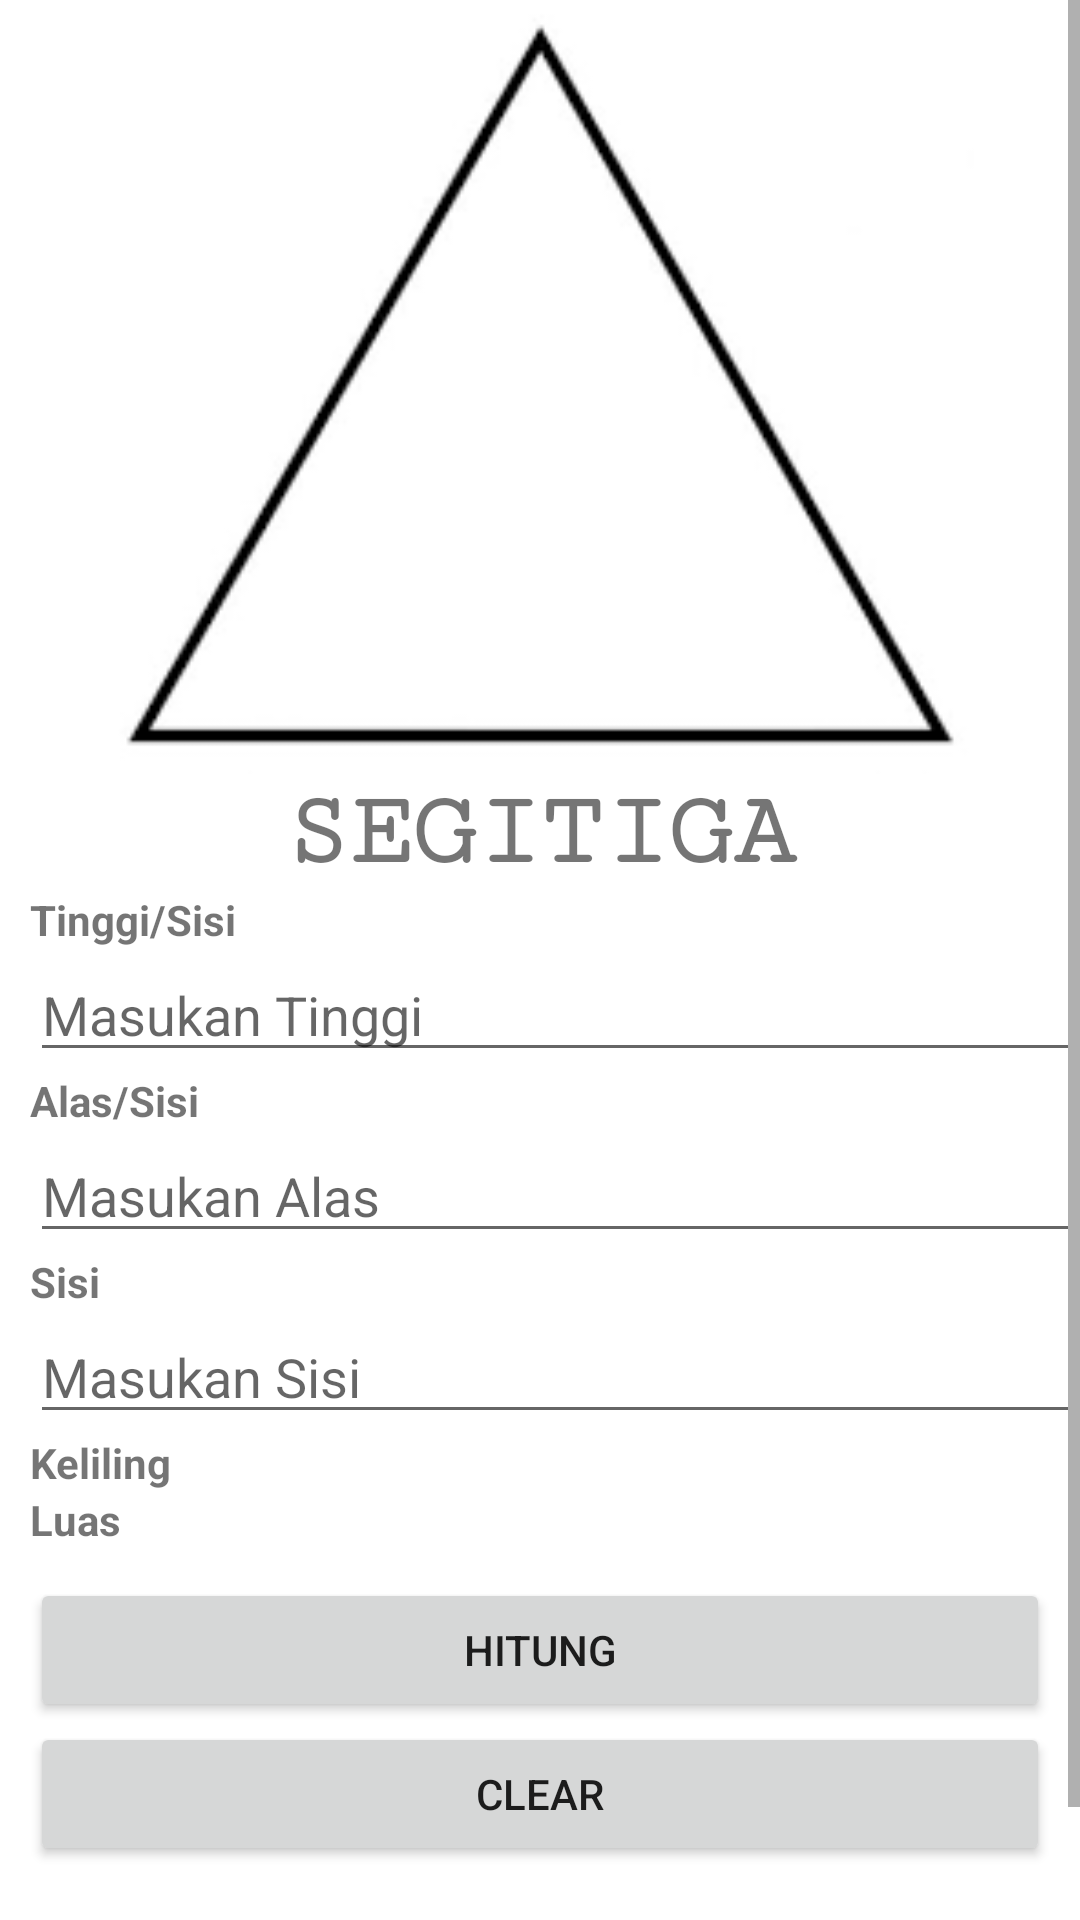

Layout XML and referenced resources for this Android screen:
<!-- AndroidManifest.xml: application theme Theme.CalRD -->
<!-- res/layout/activity_segitiga.xml -->
<?xml version="1.0" encoding="utf-8"?>
<LinearLayout xmlns:android="http://schemas.android.com/apk/res/android"
    xmlns:app="http://schemas.android.com/apk/res-auto"
    xmlns:tools="http://schemas.android.com/tools"
    android:layout_width="match_parent"
    android:layout_height="match_parent"
    android:orientation="vertical"
    tools:context=".BangunDatar.SegitigaActivity">

    <ScrollView
        android:layout_width="match_parent"
        android:layout_height="match_parent">

        <LinearLayout
            android:layout_width="match_parent"
            android:layout_height="match_parent"
            android:orientation="vertical">

            <ImageView
                android:layout_width="match_parent"
                android:layout_height="258dp"
                android:src="@drawable/segitiga" />

            <TextView
                android:layout_width="match_parent"
                android:layout_height="wrap_content"
                android:fontFamily="serif-monospace"
                android:gravity="center"
                android:text="@string/segitiga"
                android:textSize="35dp"
                android:textStyle="bold" />

            <TextView
                android:layout_width="match_parent"
                android:layout_height="wrap_content"
                android:layout_marginLeft="10dp"
                android:text="@string/tinggi_sisi"
                android:textStyle="bold" />

            <EditText
                android:id="@+id/edtTinggi"
                android:layout_width="match_parent"
                android:layout_height="wrap_content"
                android:layout_marginLeft="10dp"
                android:hint="@string/masukan_tinggi"
                android:inputType="number" />

            <TextView
                android:layout_width="match_parent"
                android:layout_height="wrap_content"
                android:layout_marginLeft="10dp"
                android:text="@string/alas_sisi"
                android:textStyle="bold" />

            <EditText
                android:id="@+id/edtAlas"
                android:layout_width="match_parent"
                android:layout_height="wrap_content"
                android:layout_marginLeft="10dp"
                android:hint="@string/masukan_alas"
                android:inputType="number" />

            <TextView
                android:layout_width="match_parent"
                android:layout_height="wrap_content"
                android:layout_marginLeft="10dp"
                android:text="@string/sisi"
                android:textStyle="bold" />

            <EditText
                android:id="@+id/edtSisi"
                android:layout_width="match_parent"
                android:layout_height="wrap_content"
                android:layout_marginLeft="10dp"
                android:hint="@string/masukan_sisi"
                android:inputType="number" />

            <TableLayout
                android:layout_width="match_parent"
                android:layout_height="wrap_content"
                android:orientation="vertical">

                <TableRow
                    android:layout_width="match_parent"
                    android:layout_height="match_parent">

                    <TextView
                        android:layout_width="wrap_content"
                        android:layout_height="match_parent"
                        android:layout_marginLeft="10dp"
                        android:text="@string/keliling"
                        android:textStyle="bold" />

                    <TextView
                        android:id="@+id/txtKeliling"
                        android:layout_width="wrap_content"
                        android:layout_height="match_parent"
                        android:layout_marginLeft="10dp"
                        android:text="" />
                </TableRow>

                <TableRow
                    android:layout_width="match_parent"
                    android:layout_height="match_parent">

                    <TextView
                        android:layout_width="wrap_content"
                        android:layout_height="match_parent"
                        android:layout_marginLeft="10dp"
                        android:text="@string/luas"
                        android:textStyle="bold" />

                    <TextView
                        android:id="@+id/txtLuas"
                        android:layout_width="wrap_content"
                        android:layout_height="match_parent"
                        android:layout_marginLeft="10dp"
                        android:text="" />
                </TableRow>

            </TableLayout>

            <Button
                android:id="@+id/btnHitung"
                android:layout_width="match_parent"
                android:layout_height="wrap_content"
                android:layout_marginLeft="10dp"
                android:layout_marginTop="10dp"
                android:layout_marginRight="10dp"
                android:text="@string/hitung" />

            <Button
                android:id="@+id/btnClear"
                android:layout_width="match_parent"
                android:layout_height="wrap_content"
                android:layout_marginLeft="10dp"
                android:layout_marginRight="10dp"
                android:text="@string/clear" />

            <TextView
                android:layout_width="match_parent"
                android:layout_height="wrap_content"
                android:layout_marginTop="20dp"
                android:layout_marginRight="10dp"
                android:text="@string/rumus_keliling_s_s_s"
                android:textAlignment="textEnd"
                android:textStyle="bold" />

            <TextView
                android:layout_width="match_parent"
                android:layout_height="wrap_content"
                android:layout_marginRight="10dp"
                android:text="@string/rumus_luas_1_2_alas_tinggi"
                android:textAlignment="textEnd"
                android:textStyle="bold" />
        </LinearLayout>
    </ScrollView>
</LinearLayout>
<!-- resources referenced by this layout -->
<resources>
  <!-- drawable segitiga: png bitmap (drawable, 3362 bytes) -->
  <string name="alas_sisi">Alas/Sisi</string>
  <string name="clear">Clear</string>
  <string name="hitung">Hitung</string>
  <string name="keliling">Keliling</string>
  <string name="luas">Luas</string>
  <string name="masukan_alas">Masukan Alas</string>
  <string name="masukan_sisi">Masukan Sisi</string>
  <string name="masukan_tinggi">Masukan Tinggi</string>
  <string name="rumus_keliling_s_s_s">Rumus Keliling = S + S + S</string>
  <string name="rumus_luas_1_2_alas_tinggi">Rumus Luas = 1/2 * Alas * Tinggi</string>
  <string name="segitiga">SEGITIGA</string>
  <string name="sisi">Sisi</string>
  <string name="tinggi_sisi">Tinggi/Sisi</string>
  <style name="Theme.CalRD" parent="Theme.MaterialComponents.DayNight.DarkActionBar">
          
          <item name="colorPrimary">@color/purple_500</item>
          <item name="colorPrimaryVariant">@color/purple_700</item>
          <item name="colorOnPrimary">@color/white</item>
          
          <item name="colorSecondary">@color/teal_200</item>
          <item name="colorSecondaryVariant">@color/teal_700</item>
          <item name="colorOnSecondary">@color/black</item>
          
          <item name="android:statusBarColor" tools:targetApi="l">?attr/colorPrimaryVariant</item>
          
      </style>
  <!-- not gathered from this repository: default colours our renderer supplied (Android Studio template values) -->
  <color name="purple_500">#FF6200EE</color>
  <color name="purple_700">#FF3700B3</color>
  <color name="teal_200">#FF03DAC5</color>
  <color name="teal_700">#FF018786</color>
  <color name="black">#FF000000</color>
  <color name="white">#FFFFFFFF</color>
</resources>
